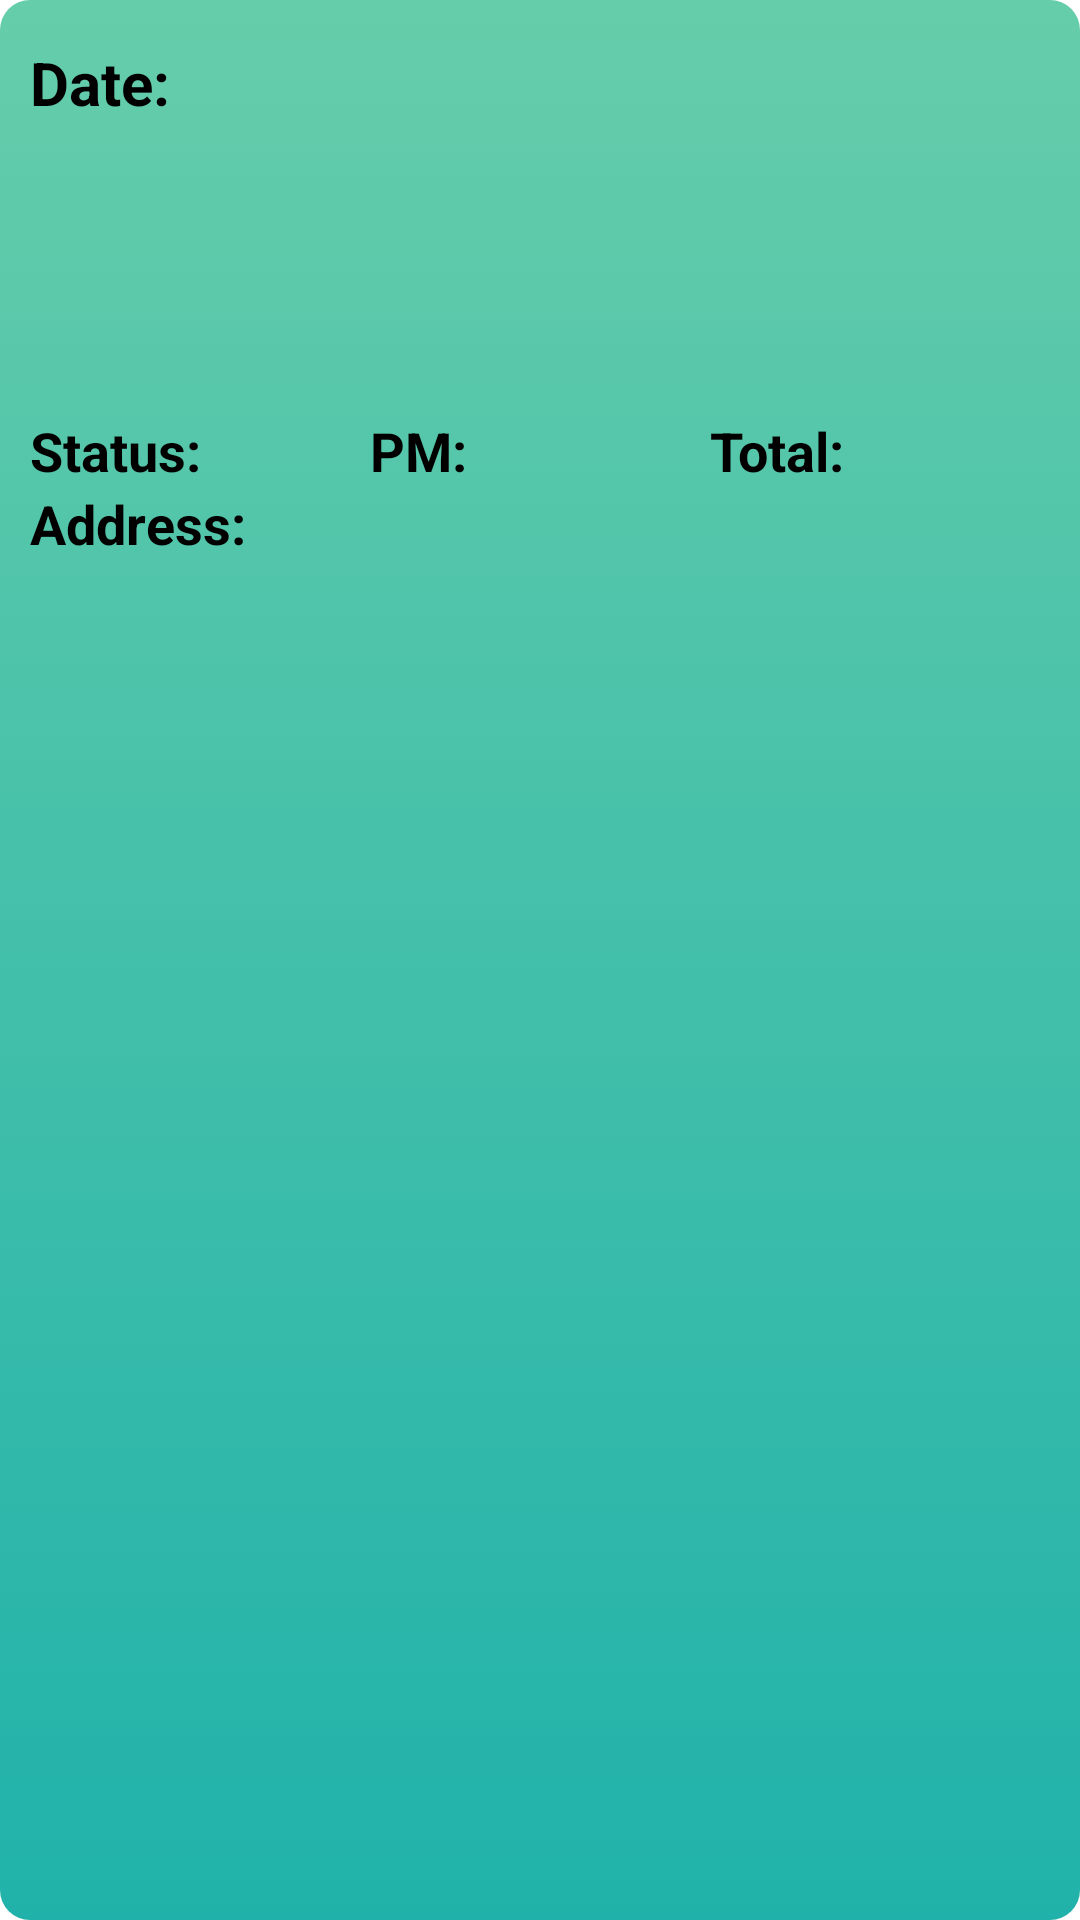

Here is an Android app screen rendered from its layout file. Give the layout XML and the strings, colors and styles it references.
<!-- AndroidManifest.xml: application theme Theme.FoodDeliveryService -->
<!-- res/layout/order_item_layout.xml -->
<androidx.constraintlayout.widget.ConstraintLayout xmlns:android="http://schemas.android.com/apk/res/android"
    xmlns:app="http://schemas.android.com/apk/res-auto"
    xmlns:tools="http://schemas.android.com/tools"
    android:layout_width="match_parent"
    android:layout_height="wrap_content"
    android:layout_margin="8dp"
    android:background="@drawable/rounded_border"
    android:padding="10dp">

    <TextView
        android:id="@+id/cartItem_name"
        android:layout_width="0dp"
        android:layout_height="wrap_content"
        android:layout_marginTop="4dp"
        android:ellipsize="end"
        android:maxLines="1"
        android:text="Date:"

        android:textColor="@color/black_black"
        android:textSize="20sp"
        android:textStyle="bold"
        app:layout_constraintStart_toStartOf="parent"
        app:layout_constraintTop_toTopOf="parent" />

    <androidx.recyclerview.widget.RecyclerView
        android:id="@+id/cartItem_recyclerView"
        android:layout_width="0dp"
        android:layout_height="85dp"
        android:layout_marginTop="12dp"
        app:layout_constraintTop_toBottomOf="@id/cartItem_name"
        app:layout_constraintStart_toStartOf="parent"
        app:layout_constraintEnd_toEndOf="parent"/>

    <LinearLayout
        android:id="@+id/cartItem_detailsLayout"
        android:layout_width="0dp"
        android:layout_height="wrap_content"
        android:orientation="horizontal"
        app:layout_constraintTop_toBottomOf="@id/cartItem_recyclerView"
        app:layout_constraintStart_toStartOf="parent"
        app:layout_constraintEnd_toEndOf="parent">

        <TextView
            android:id="@+id/detail_one"
            android:layout_width="0dp"
            android:layout_height="wrap_content"
            android:layout_weight="1"
            android:text="Status:"
            android:textStyle="bold"
            android:textColor="@color/black_black"
            android:textSize="18sp" />

        <TextView
            android:id="@+id/detail_two"
            android:layout_width="0dp"
            android:layout_height="wrap_content"
            android:layout_weight="1"
            android:text="PM:"
            android:textStyle="bold"
            android:textColor="@color/black_black"
            android:textSize="18sp" />

        <TextView
            android:id="@+id/detail_three"
            android:layout_width="0dp"
            android:layout_height="wrap_content"
            android:layout_weight="1"
            android:text="Total:"
            android:textStyle="bold"
            android:textColor="@color/black_black"
            android:textSize="18sp" />
    </LinearLayout>

    
    <TextView
        android:id="@+id/new_textView_below_detailsLayout"
        android:layout_width="0dp"
        android:layout_height="wrap_content"
        android:text="Address:"
        android:textStyle="bold"
        android:textColor="@color/black_black"
        android:textSize="18sp"
        app:layout_constraintTop_toBottomOf="@id/cartItem_detailsLayout"
        app:layout_constraintStart_toStartOf="@id/cartItem_detailsLayout"
        app:layout_constraintEnd_toEndOf="@id/cartItem_detailsLayout" />

</androidx.constraintlayout.widget.ConstraintLayout>
<!-- resources referenced by this layout -->
<resources>
  <color name="black_black">#FF000000</color>
  <!-- drawable rounded_border (drawable) -->
  <?xml version="1.0" encoding="utf-8"?>
  <selector xmlns:android="http://schemas.android.com/apk/res/android">
      <item>
          <shape android:shape="rectangle">
              <gradient
                  android:startColor="#66cdaa"
                  android:endColor="#20b2aa"
                  android:angle="270"/>
              <corners android:radius="10dp"/>
          </shape>
      </item>
  </selector>
  <style name="Theme.FoodDeliveryService" parent="Base.Theme.FoodDeliveryService" />
  <style name="Base.Theme.FoodDeliveryService" parent="Theme.MaterialComponents.Light.NoActionBar">
          <item name="colorPrimary">@color/white_white</item>
          
      </style>
  <color name="white_white">#FFFFFFFF</color>
</resources>
